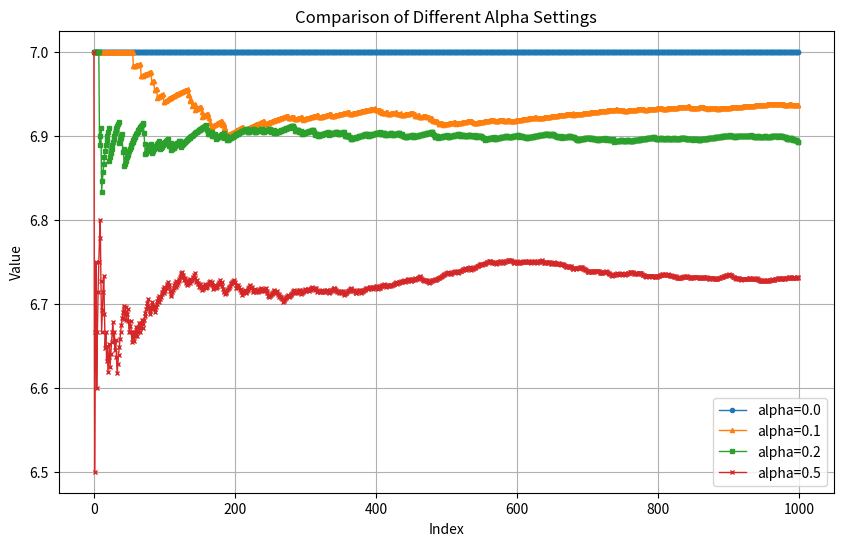

This figure's Python source:
import random
import matplotlib.pyplot as plt


class accr():
    def __init__(self):
        self.init_q = 0
        self.q1 = 6
        self.q2 = 7
        self.epixilong = 0
        self.greedy = None

    def acc_cacl(self, alpha, policy_greeedy):
        self.epixilong = policy_greeedy
        list_ACC = []
        Q1 = self.init_q
        Q2 = self.init_q
        Q1_before = 0
        Q2_before = 0
        ACC =0 
        for k in range(1000):
            k += 1
            # policy select
            if random.random() < 1-self.epixilong:
                self.greedy = True
            else:
                self.greedy = False

            if self.greedy:
                # greedy
                if Q1 > Q2:
                    q = self.q1
                else:
                    q = self.q2
            else:
                # Random
                if random.random() < 0.5:
                    q = self.q1
                else:
                    q = self.q2
            
            if q == self.q1:
                Q1 = Q1 + alpha*(q-Q1_before)
                Q2 = Q2 
                Q1_before = Q1
                r = Q1
            else:
                Q1 = Q1 
                Q2 = Q2 + alpha*(q-Q2_before)
                Q2_before = Q2
                r = Q2
            
            ACC += r
            average_ACC = ACC/k
            print('k',k,'r',r,'avg_ACC',average_ACC)
            list_ACC.append(average_ACC)
        return list_ACC
    

if __name__ == '__main__':
    test = accr()

    list1 = test.acc_cacl(alpha=1, policy_greeedy  = 0.0)
    list2 = test.acc_cacl(alpha=1, policy_greeedy  = 0.1)
    list3 = test.acc_cacl(alpha=1, policy_greeedy  = 0.2)
    list4 = test.acc_cacl(alpha=1, policy_greeedy  = 0.5)

    plt.figure(figsize=(10, 6))
    
    # 依次绘制4条曲线，每条曲线用一个 label 标识，以便在图例中显示
    plt.plot(list1, marker='o', markersize=3, linewidth=1, label='alpha=0.0')
    plt.plot(list2, marker='^', markersize=3, linewidth=1, label='alpha=0.1')
    plt.plot(list3, marker='s', markersize=3, linewidth=1, label='alpha=0.2')
    plt.plot(list4, marker='x', markersize=3, linewidth=1, label='alpha=0.5')

    plt.title('Comparison of Different Alpha Settings')
    plt.xlabel('Index')
    plt.ylabel('Value')
    plt.grid(True)

    # 显示图例（根据 label 的值自动生成）
    plt.legend()

    # 显示图形
    plt.show()